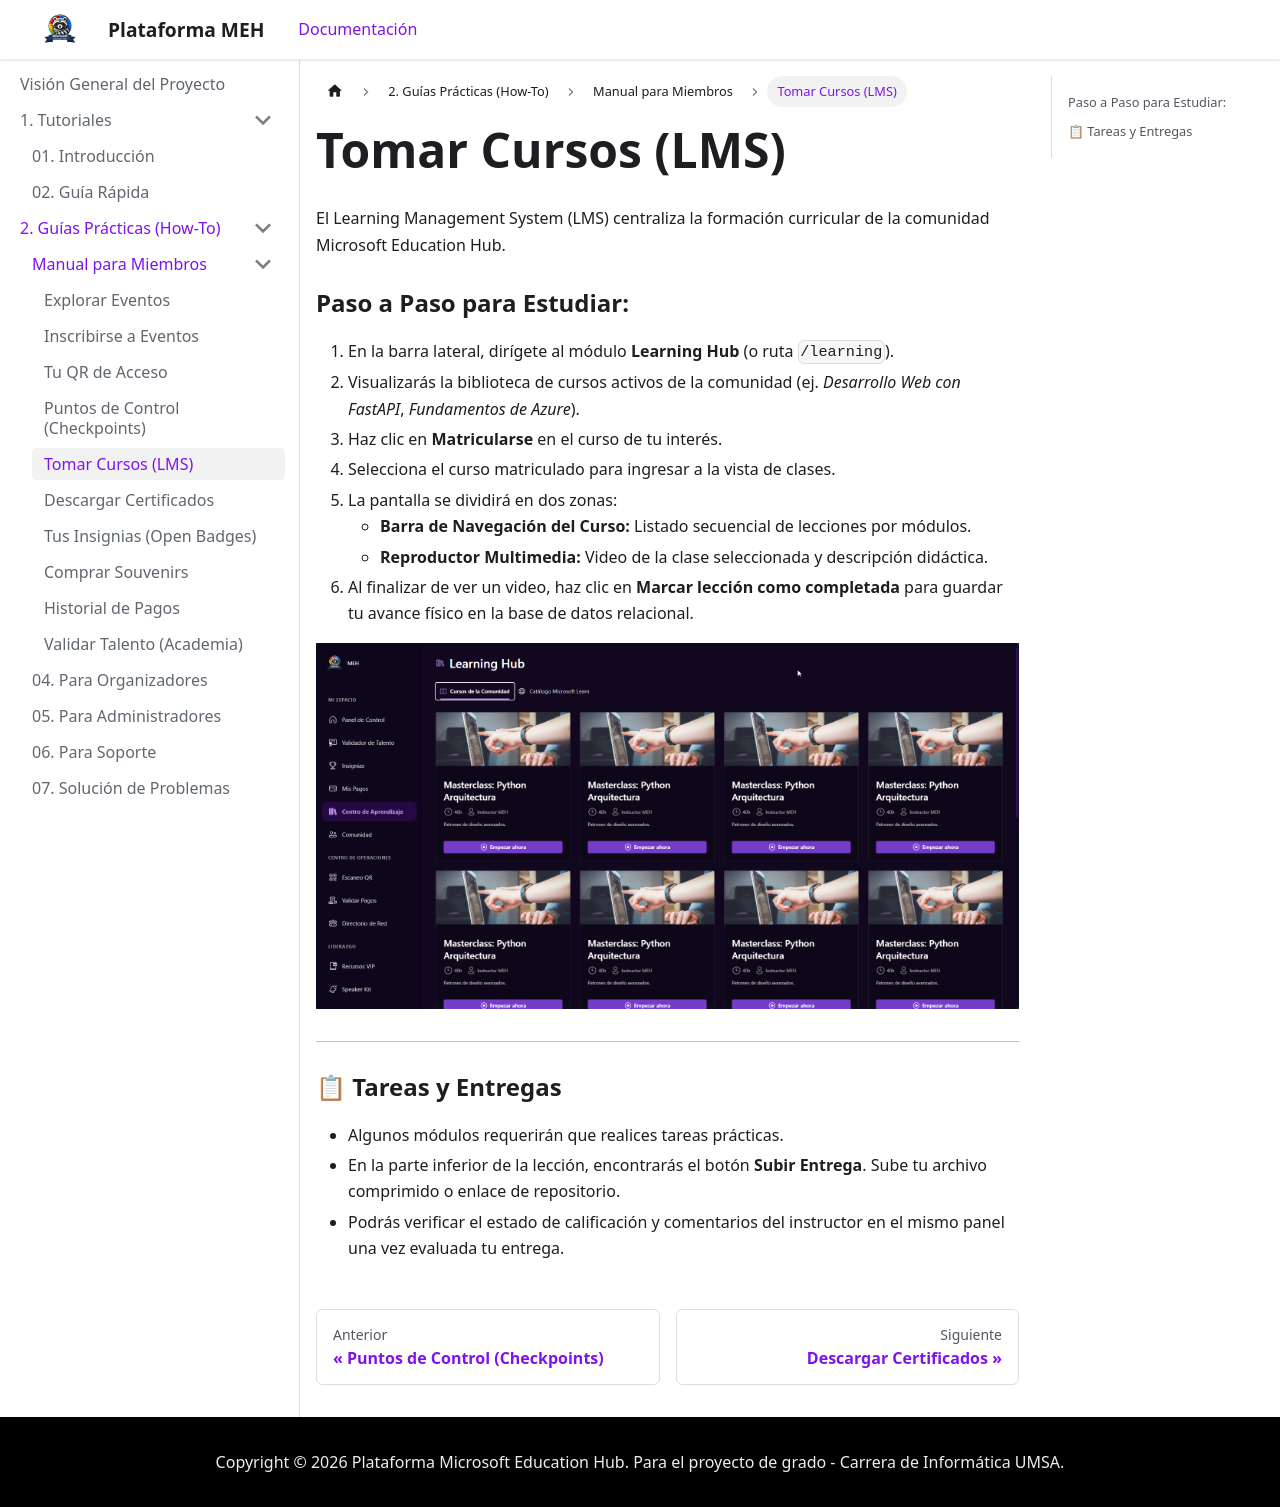

repository: TuGfaNat/Plataforma-MEH · page: usuario/para-miembros/cursos.html · generator: docusaurus

---
title: Tomar Cursos (LMS)
sidebar_label: Tomar Cursos (LMS)
---

# Tomar Cursos (LMS)

El Learning Management System (LMS) centraliza la formación curricular de la comunidad Microsoft Education Hub.

### Paso a Paso para Estudiar:
1. En la barra lateral, dirígete al módulo **Learning Hub** (o ruta `/learning`).
2. Visualizarás la biblioteca de cursos activos de la comunidad (ej. *Desarrollo Web con FastAPI*, *Fundamentos de Azure*).
3. Haz clic en **Matricularse** en el curso de tu interés.
4. Selecciona el curso matriculado para ingresar a la vista de clases.
5. La pantalla se dividirá en dos zonas:
   * **Barra de Navegación del Curso:** Listado secuencial de lecciones por módulos.
   * **Reproductor Multimedia:** Video de la clase seleccionada y descripción didáctica.
6. Al finalizar de ver un video, haz clic en **Marcar lección como completada** para guardar tu avance físico en la base de datos relacional.

![Aula Virtual LMS (Learning Hub)](/img/img_learning_hub.png)

---

### 📋 Tareas y Entregas
* Algunos módulos requerirán que realices tareas prácticas.
* En la parte inferior de la lección, encontrarás el botón **Subir Entrega**. Sube tu archivo comprimido o enlace de repositorio.
* Podrás verificar el estado de calificación y comentarios del instructor en el mismo panel una vez evaluada tu entrega.
